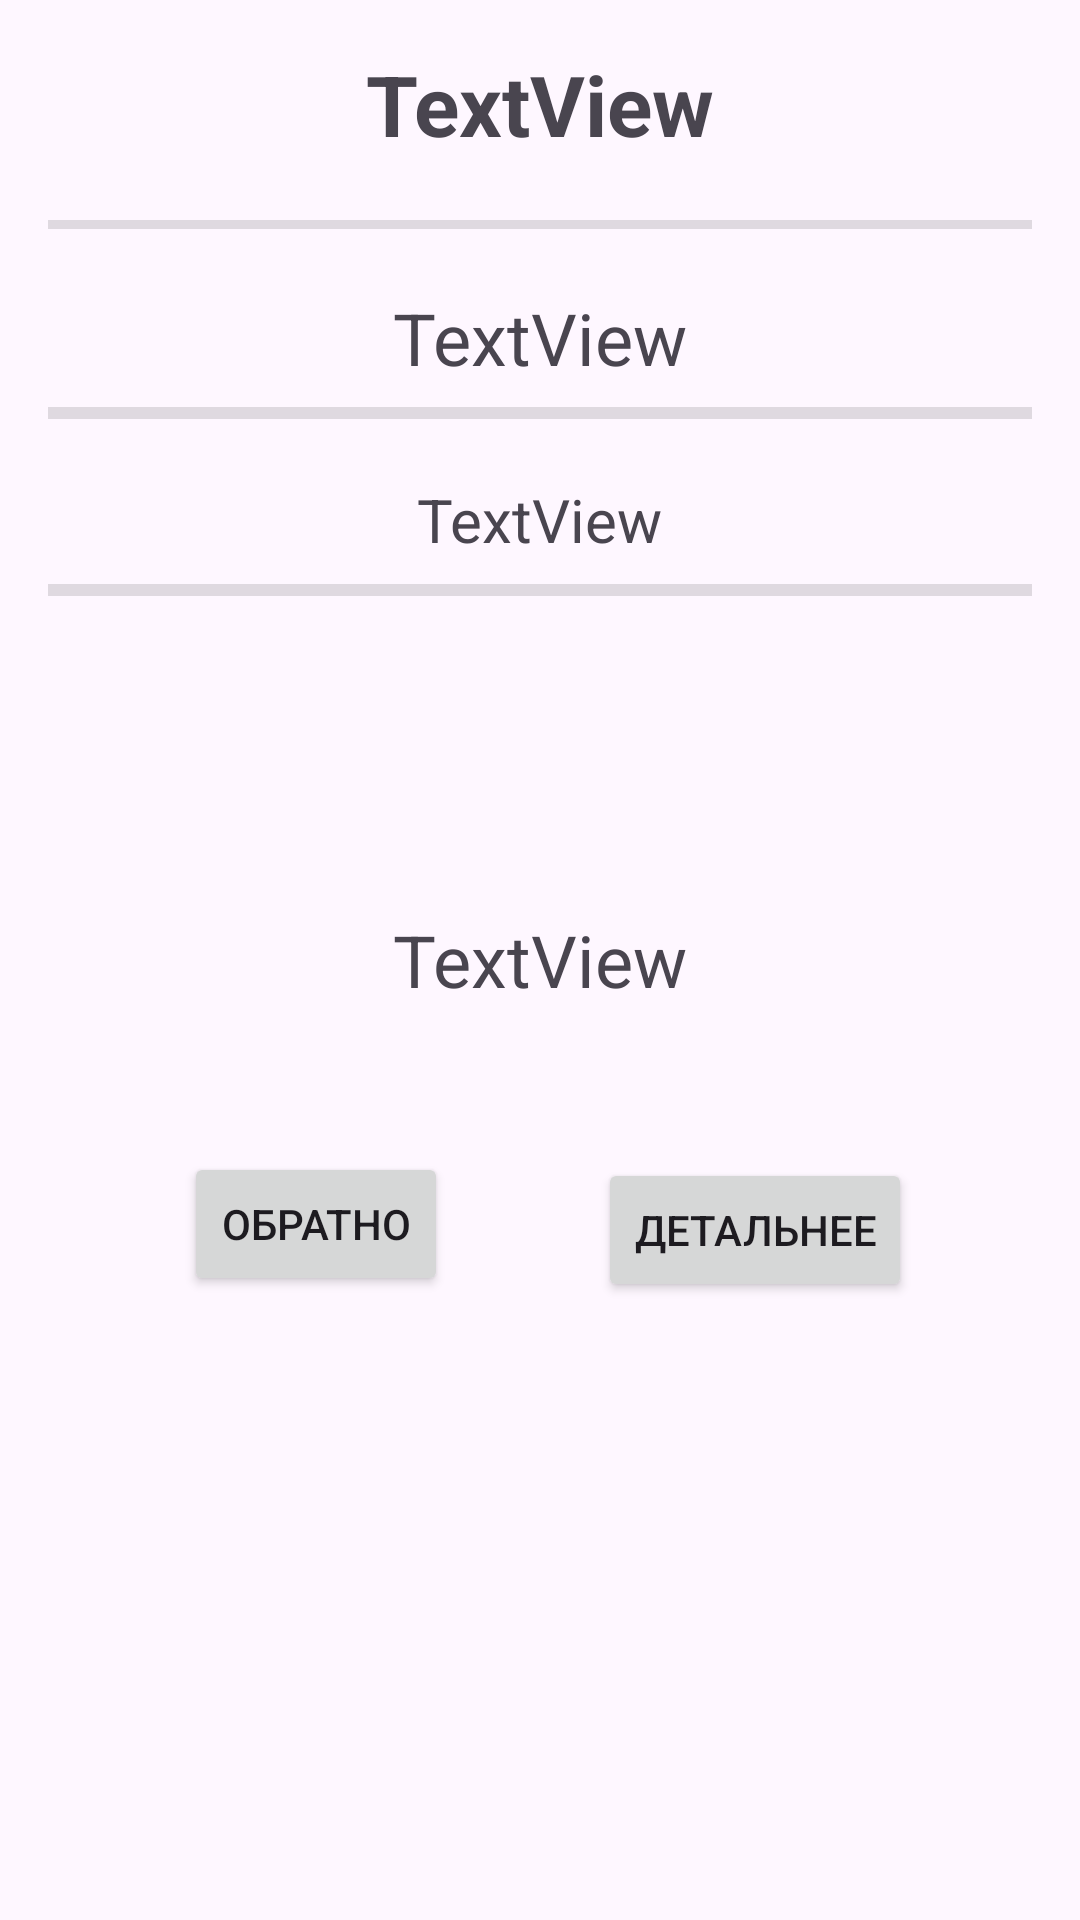

Android layout source for this screen:
<!-- AndroidManifest.xml: application theme Theme.FR2C -->
<!-- res/layout/fragment_second.xml -->
<?xml version="1.0" encoding="utf-8"?>
<androidx.core.widget.NestedScrollView xmlns:android="http://schemas.android.com/apk/res/android"
    xmlns:app="http://schemas.android.com/apk/res-auto"
    xmlns:tools="http://schemas.android.com/tools"
    android:layout_width="match_parent"
    android:layout_height="match_parent"
    tools:context=".SecondFragment">

    <androidx.constraintlayout.widget.ConstraintLayout
        android:layout_width="match_parent"
        android:layout_height="match_parent"
        android:padding="16dp">

        <Button
            android:id="@+id/button_back"
            android:layout_width="wrap_content"
            android:layout_height="wrap_content"
            android:layout_marginTop="48dp"
            android:text="Обратно"
            app:layout_constraintEnd_toEndOf="parent"
            app:layout_constraintHorizontal_bias="0.189"
            app:layout_constraintStart_toStartOf="parent"
            app:layout_constraintTop_toBottomOf="@+id/textSentiment" />

        <TextView
            android:id="@+id/textAuthor"
            android:layout_width="wrap_content"
            android:layout_height="wrap_content"
            android:text="TextView"
            android:textSize="28sp"
            android:textStyle="bold"
            app:layout_constraintEnd_toEndOf="parent"
            app:layout_constraintStart_toStartOf="parent"
            app:layout_constraintTop_toTopOf="parent" />

        <TextView
            android:id="@+id/textPublished"
            android:layout_width="wrap_content"
            android:layout_height="wrap_content"
            android:layout_marginTop="20dp"
            android:text="TextView"
            android:textSize="24sp"
            app:layout_constraintEnd_toEndOf="parent"
            app:layout_constraintStart_toStartOf="parent"
            app:layout_constraintTop_toBottomOf="@+id/divider2" />

        <TextView
            android:id="@+id/textTitle"
            android:layout_width="wrap_content"
            android:layout_height="wrap_content"
            android:layout_marginTop="20dp"
            android:text="TextView"
            android:textSize="20sp"
            app:layout_constraintEnd_toEndOf="parent"
            app:layout_constraintStart_toStartOf="parent"
            app:layout_constraintTop_toBottomOf="@+id/divider5" />

        <TextView
            android:id="@+id/textSentiment"
            android:layout_width="wrap_content"
            android:layout_height="wrap_content"
            android:layout_marginTop="105dp"
            android:text="TextView"
            android:textSize="24sp"
            app:layout_constraintEnd_toEndOf="parent"
            app:layout_constraintStart_toStartOf="parent"
            app:layout_constraintTop_toBottomOf="@+id/divider6" />

        <View
            android:id="@+id/divider2"
            android:layout_width="0dp"
            android:layout_height="3dp"
            android:layout_marginTop="20dp"
            android:background="?android:attr/listDivider"
            app:layout_constraintEnd_toEndOf="parent"
            app:layout_constraintStart_toStartOf="parent"
            app:layout_constraintTop_toBottomOf="@+id/textAuthor" />

        <View
            android:id="@+id/divider5"
            android:layout_width="0dp"
            android:layout_height="4dp"
            android:layout_marginTop="7dp"
            android:background="?android:attr/listDivider"
            app:layout_constraintEnd_toEndOf="parent"
            app:layout_constraintStart_toStartOf="parent"
            app:layout_constraintTop_toBottomOf="@+id/textPublished" />

        <View
            android:id="@+id/divider6"
            android:layout_width="0dp"
            android:layout_height="4dp"
            android:layout_marginTop="8dp"
            android:background="?android:attr/listDivider"
            app:layout_constraintEnd_toEndOf="parent"
            app:layout_constraintStart_toStartOf="parent"
            app:layout_constraintTop_toBottomOf="@+id/textTitle" />

        <Button
            android:id="@+id/buttonMore"
            android:layout_width="wrap_content"
            android:layout_height="wrap_content"
            android:layout_marginStart="50dp"
            android:layout_marginTop="50dp"
            android:text="Детальнее"
            app:layout_constraintStart_toEndOf="@+id/button_back"
            app:layout_constraintTop_toBottomOf="@+id/textSentiment" />

    </androidx.constraintlayout.widget.ConstraintLayout>
</androidx.core.widget.NestedScrollView>
<!-- resources referenced by this layout -->
<resources>
  <style name="Theme.FR2C" parent="Base.Theme.FR2C" />
  <style name="Base.Theme.FR2C" parent="Theme.Material3.DayNight.NoActionBar">
          
          
      </style>
</resources>
